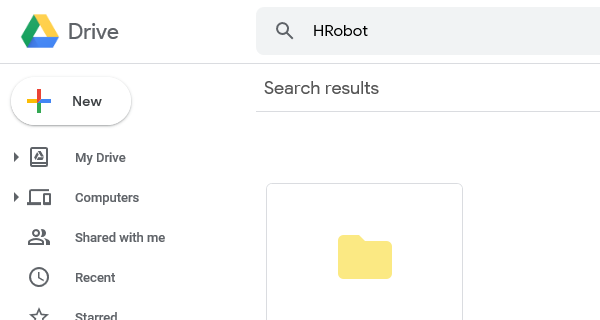
Workflow: GoogleDriveSearchFolder

Step 1: Attach Browser

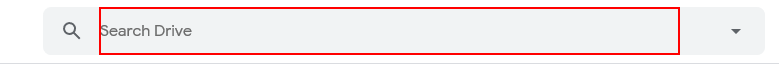
Step 2: type "[in_folderName+ "[k(enter)]"]" into the text box 'q'

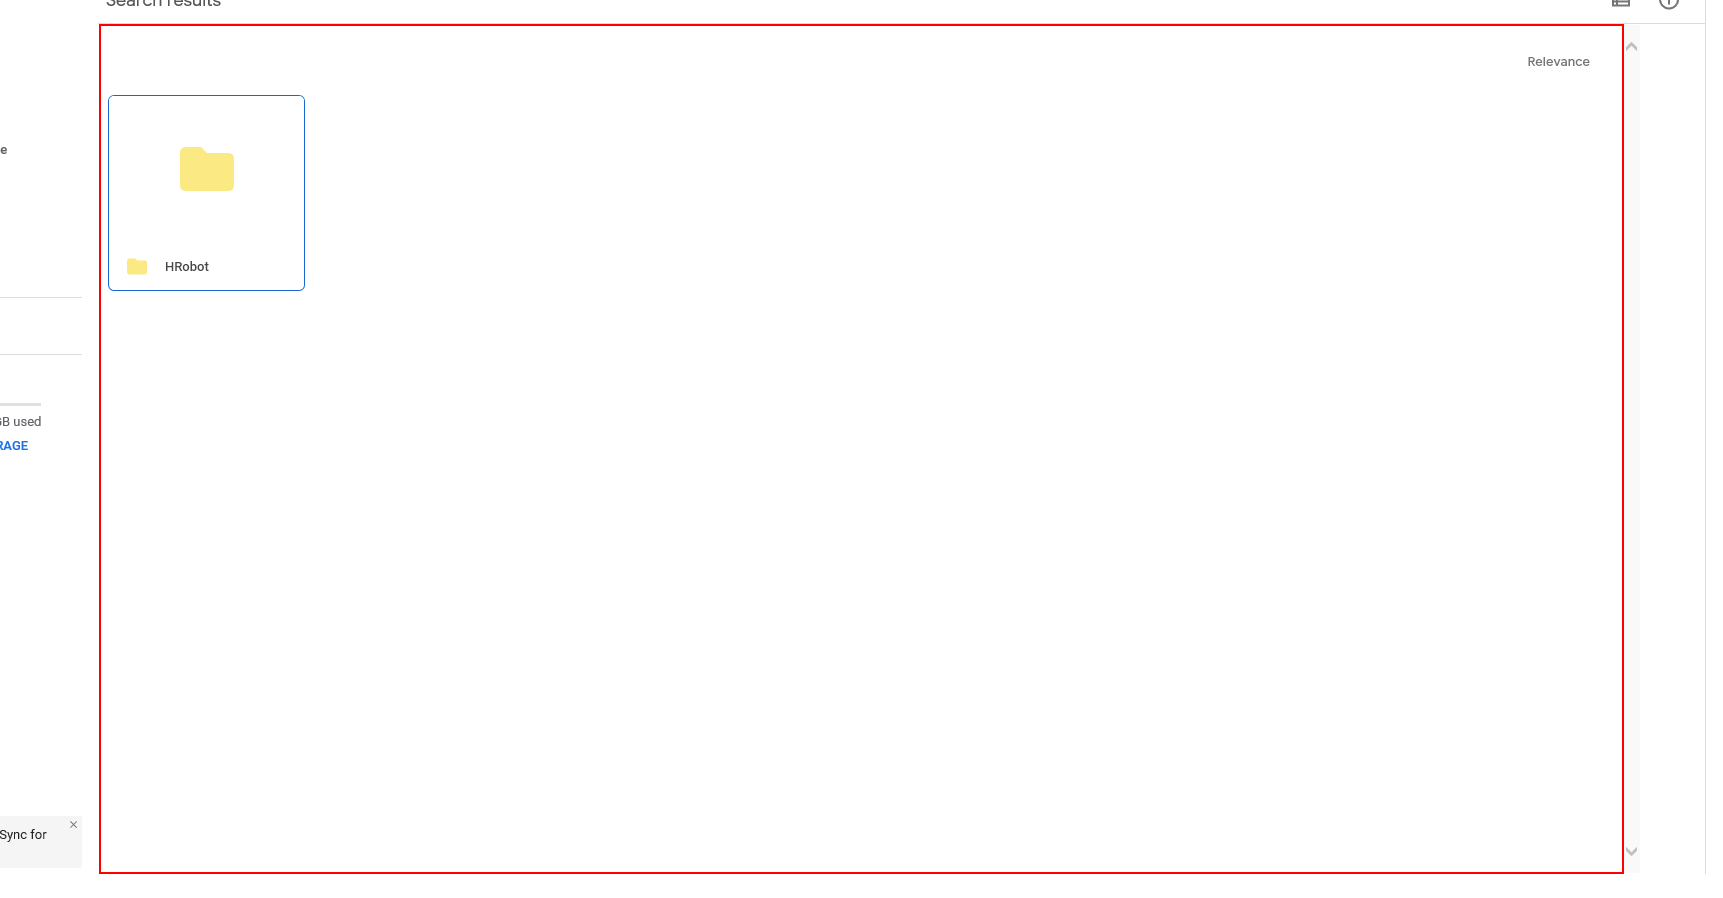
Step 3: type a value (repeated 2 times)